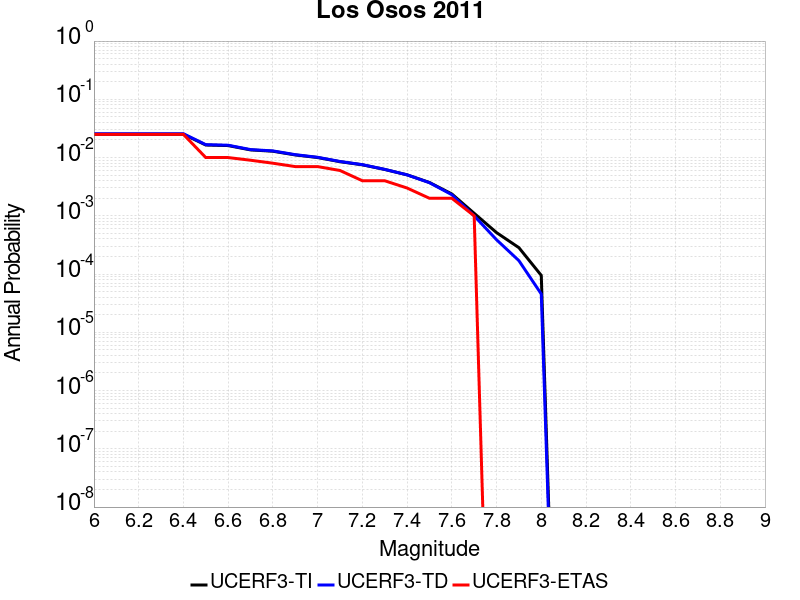

Data behind this chart, as committed beside it:
Magnitude, UCERF3-TI Prob, UCERF3-TD Prob, UCERF3-ETAS Prob
6.0, 0.02518, 0.02566, 0.025
6.1, 0.02518, 0.02566, 0.025
6.2, 0.02518, 0.02566, 0.025
6.3, 0.02518, 0.02566, 0.025
6.4, 0.02518, 0.02566, 0.025
6.5, 0.01642, 0.01666, 0.01
6.6, 0.01606, 0.01629, 0.01
6.7, 0.01353, 0.01371, 0.009
6.8, 0.01285, 0.01301, 0.008
6.9, 0.01109, 0.01122, 0.007
7.0, 0.01001, 0.01011, 0.007
7.1, 0.008497, 0.008566, 0.006
7.2, 0.00751, 0.007559, 0.004
7.3, 0.006249, 0.006273, 0.004
7.4, 0.005053, 0.00505, 0.003
7.5, 0.003737, 0.003704, 0.002
7.6, 0.002373, 0.002305, 0.002
7.7, 0.001104, 9.967616E-4, 0.001
7.8, 5.150581E-4, 3.8835837E-4, 0.0
7.9, 2.838065E-4, 1.6984869E-4, 0.0
8.0, 9.481456E-5, 4.545468E-5, 0.0
